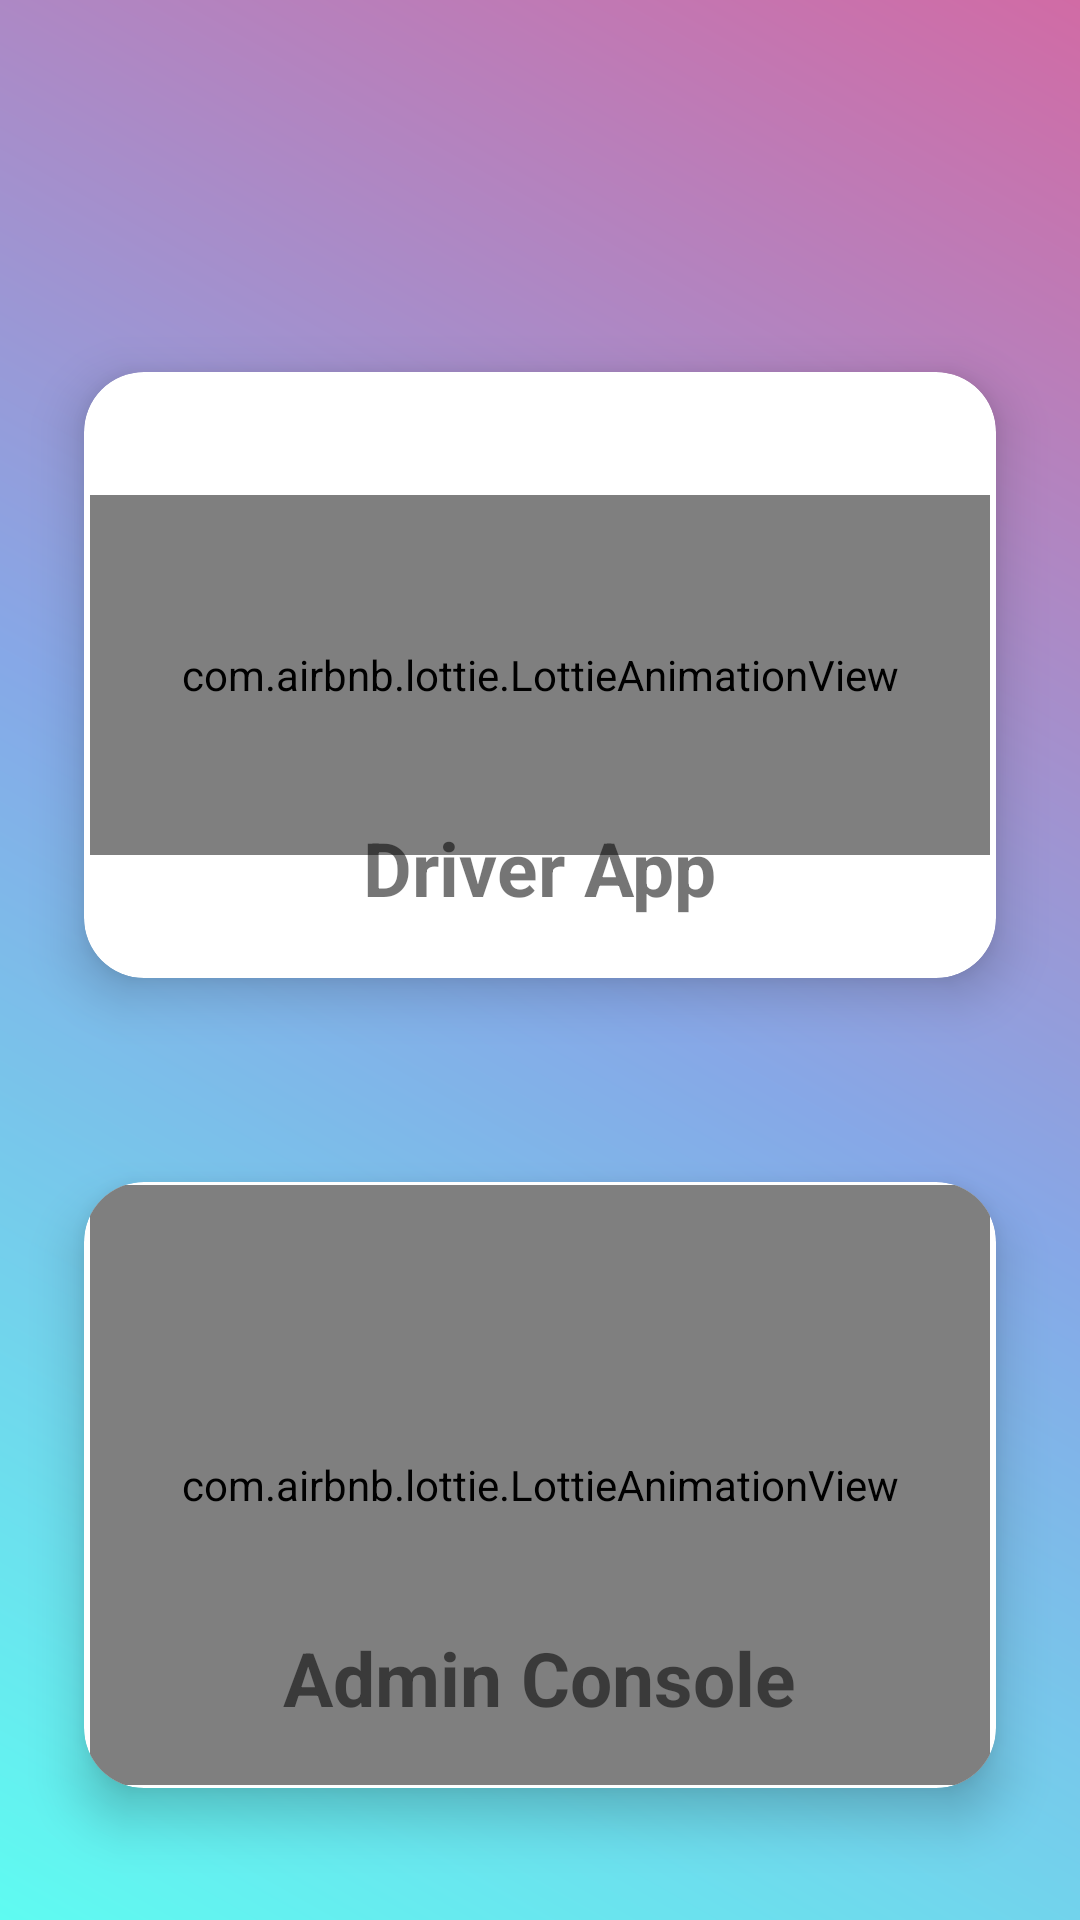

The Android layout XML behind this screen, and the referenced resources:
<!-- AndroidManifest.xml: application theme Theme.MyApplication -->
<!-- res/layout/activity_menu.xml -->
<?xml version="1.0" encoding="utf-8"?>
<androidx.constraintlayout.widget.ConstraintLayout xmlns:android="http://schemas.android.com/apk/res/android"
    xmlns:app="http://schemas.android.com/apk/res-auto"
    xmlns:tools="http://schemas.android.com/tools"
    android:layout_width="match_parent"
    android:background="@drawable/bg"
    android:layout_height="match_parent"
    tools:context=".menu">

    <RelativeLayout
        android:layout_width="match_parent"
        android:layout_height="match_parent"
        android:layout_marginTop="90dp"
        >


        <androidx.cardview.widget.CardView
            android:layout_width="390dp"
            android:layout_height="250dp"
            app:cardElevation="10dp"
            app:cardCornerRadius="20dp"
            android:layout_margin="10dp"
            app:cardBackgroundColor="@color/white"
            app:cardMaxElevation="12dp"
            app:cardPreventCornerOverlap="true"
            app:cardUseCompatPadding="true"
            android:onClick="driver"
            >

            
            <com.airbnb.lottie.LottieAnimationView
                android:id="@+id/animationView"
                android:layout_width="300dp"
                android:layout_height="120dp"
                android:layout_gravity="center"
                app:lottie_url="https://assets6.lottiefiles.com/packages/lf20_68J4bH.json"
                app:lottie_autoPlay="true"
                android:layout_margin="0dp"
                app:lottie_loop="true"/>



            <TextView
                android:layout_width="wrap_content"
                android:layout_height="wrap_content"
                android:text="Driver App"
                android:layout_gravity="bottom|center_horizontal"
                android:layout_marginTop="20dp"
                android:layout_marginBottom="20dp"
                android:textSize="25sp"
                android:textStyle="bold"
                />
        </androidx.cardview.widget.CardView>






    </RelativeLayout>




    <RelativeLayout
        android:layout_width="match_parent"
        android:layout_height="match_parent"
        android:layout_marginTop="360dp"
        >



        <androidx.cardview.widget.CardView
            android:layout_width="390dp"
            android:layout_height="250dp"
            app:cardElevation="10dp"
            app:cardCornerRadius="20dp"
            android:layout_margin="10dp"
            app:cardBackgroundColor="@color/white"
            app:cardMaxElevation="12dp"
            app:cardPreventCornerOverlap="true"
            app:cardUseCompatPadding="true"
            android:onClick="admin"
            >

            
            <com.airbnb.lottie.LottieAnimationView
                android:id="@+id/animationView1"
                android:layout_width="300dp"
                android:layout_height="200dp"
                android:layout_gravity="center"
                android:layout_margin="0dp"
                app:lottie_autoPlay="true"
                app:lottie_loop="true"
                app:lottie_url="https://assets2.lottiefiles.com/packages/lf20_4ejZJA.json" />



            <TextView
                android:layout_width="wrap_content"
                android:layout_height="wrap_content"
                android:text="Admin Console"
                android:layout_gravity="bottom|center_horizontal"
                android:layout_marginTop="20dp"
                android:layout_marginBottom="20dp"
                android:textSize="25sp"
                android:textStyle="bold"
                />
        </androidx.cardview.widget.CardView>

    </RelativeLayout>

</androidx.constraintlayout.widget.ConstraintLayout>
<!-- resources referenced by this layout -->
<resources>
  <color name="white">#FFFFFFFF</color>
  <!-- drawable bg (drawable) -->
  <?xml version="1.0" encoding="utf-8"?>
  <shape xmlns:android="http://schemas.android.com/apk/res/android"
      android:shape="rectangle" >
  
      <gradient
          android:angle="45"
          android:endColor="#D16BA5"
          android:centerColor="#86A8E7"
          android:startColor="#5FFBF1"
          android:type="linear" />
  
  </shape>
  <style name="Theme.MyApplication" parent="Theme.MaterialComponents.DayNight.DarkActionBar">
          
          <item name="colorPrimary">@color/purple_500</item>
          <item name="colorPrimaryVariant">@color/purple_700</item>
          <item name="colorOnPrimary">@color/white</item>
          
          <item name="colorSecondary">@color/teal_200</item>
          <item name="colorSecondaryVariant">@color/teal_700</item>
          <item name="colorOnSecondary">@color/black</item>
          
          <item name="android:statusBarColor">?attr/colorPrimaryVariant</item>
          
      </style>
  <color name="purple_500">#86A8E7</color>
  <color name="purple_700">#86A8E7</color>
  <color name="teal_200">#FF03DAC5</color>
  <color name="teal_700">#FF018786</color>
  <color name="black">#FF000000</color>
</resources>
